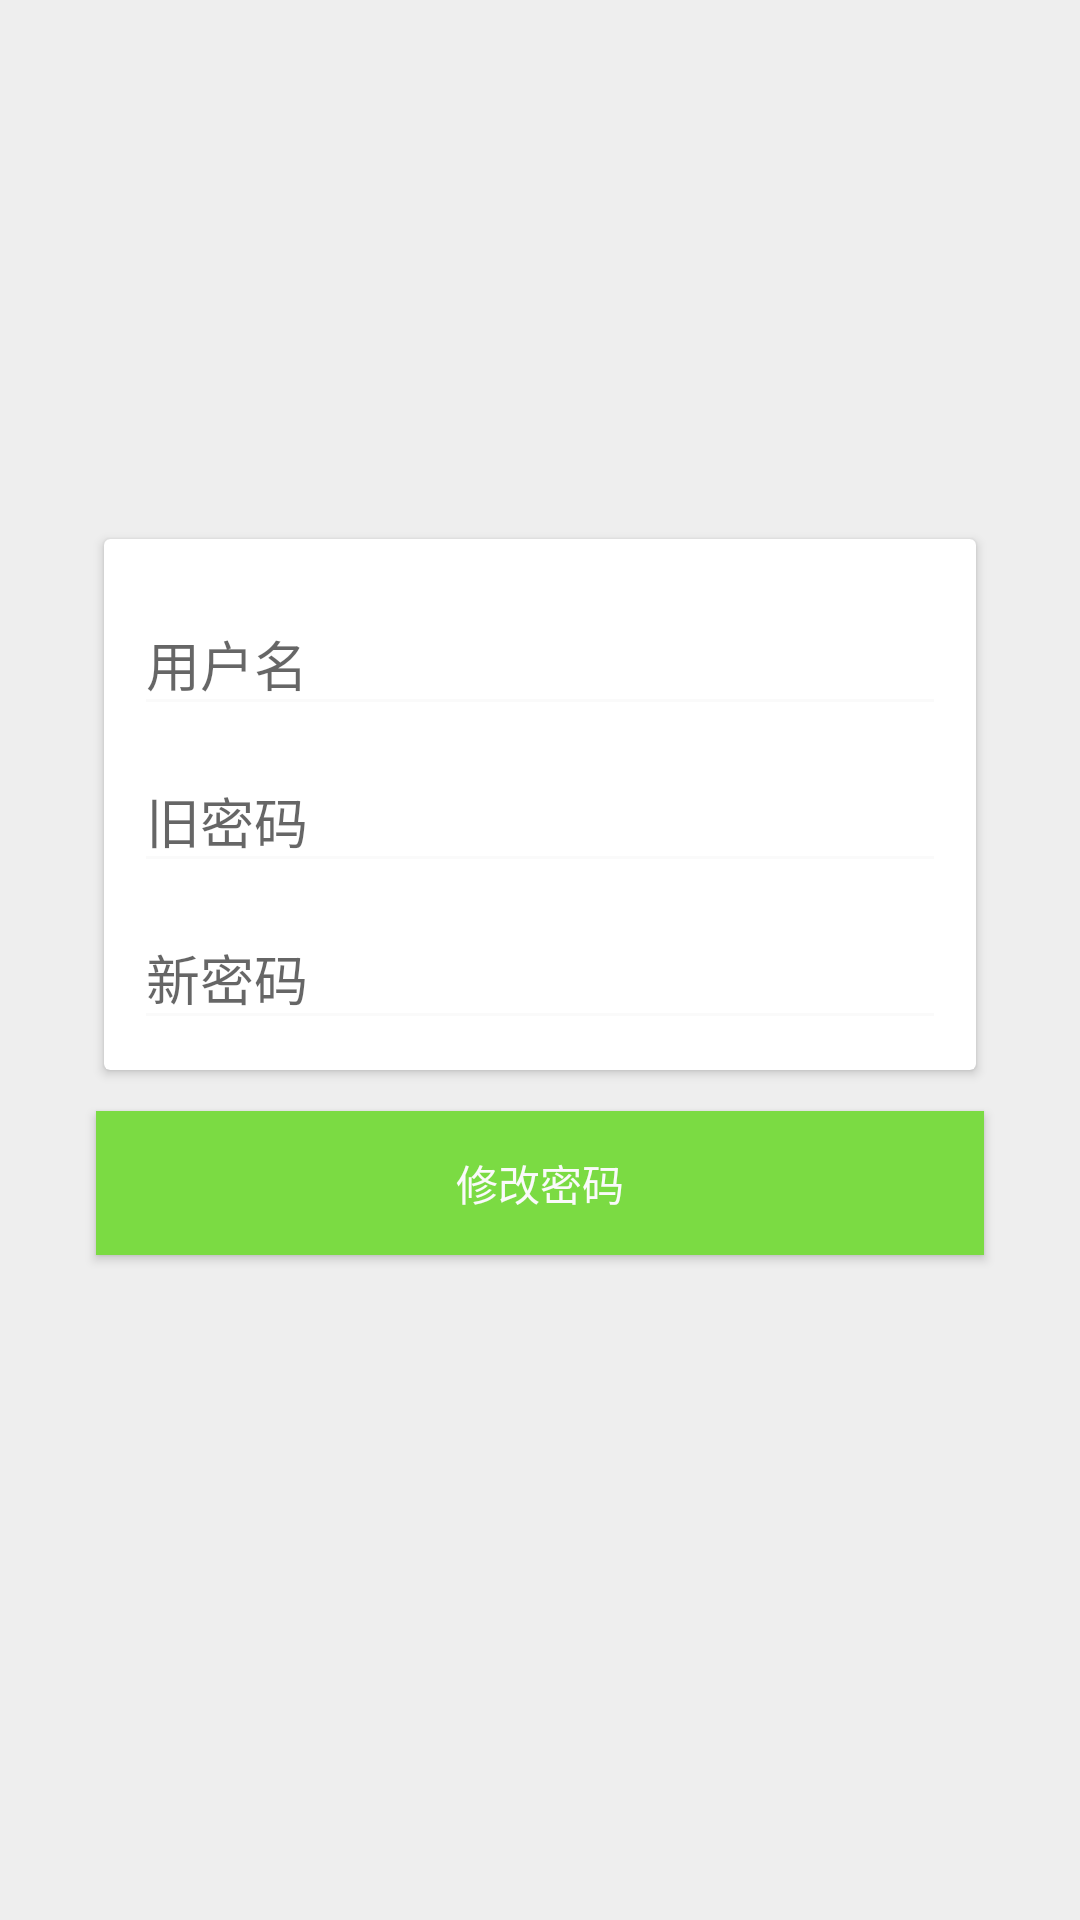

Layout XML and referenced resources for this Android screen:
<!-- AndroidManifest.xml: application theme BaseAppTheme -->
<!-- res/layout/activity_update_password.xml -->
<?xml version="1.0" encoding="utf-8"?>
<android.support.design.widget.CoordinatorLayout xmlns:android="http://schemas.android.com/apk/res/android"
    xmlns:app="http://schemas.android.com/apk/res-auto"
    xmlns:tools="http://schemas.android.com/tools"
    android:id="@+id/root"
    android:layout_width="match_parent"
    android:layout_height="match_parent"
    android:background="@color/background"
    android:fitsSystemWindows="true"
    android:focusableInTouchMode="true"
    tools:context=".activity.updatepassword.UpdatePasswordActivity">

    <android.support.constraint.ConstraintLayout
        android:layout_width="match_parent"
        android:layout_height="match_parent">

        <ProgressBar
            android:id="@+id/progressBar"
            android:layout_width="wrap_content"
            android:layout_height="wrap_content"
            android:layout_marginTop="64dp"
            android:visibility="invisible"
            app:layout_constraintBottom_toTopOf="@id/card"
            app:layout_constraintLeft_toLeftOf="parent"
            app:layout_constraintRight_toRightOf="parent"
            app:layout_constraintTop_toTopOf="parent" />

        <android.support.v7.widget.CardView
            android:id="@+id/card"
            android:layout_width="0dp"
            android:layout_height="wrap_content"
            android:layout_marginEnd="32dp"
            android:layout_marginStart="32dp"
            android:layout_marginTop="64dp"
            app:cardCornerRadius="2dp"
            app:cardElevation="2dp"
            app:cardPreventCornerOverlap="true"
            app:cardUseCompatPadding="true"
            app:contentPadding="10dp"
            app:layout_constraintLeft_toLeftOf="parent"
            app:layout_constraintRight_toRightOf="parent"
            app:layout_constraintTop_toBottomOf="@id/progressBar">

            <LinearLayout
                android:layout_width="match_parent"
                android:layout_height="wrap_content"
                android:orientation="vertical">

                <android.support.design.widget.TextInputLayout
                    android:layout_width="match_parent"
                    android:layout_height="wrap_content">

                    <android.support.v7.widget.AppCompatEditText
                        android:id="@+id/username"
                        android:layout_width="match_parent"
                        android:layout_height="wrap_content"
                        android:hint="@string/username"
                        android:singleLine="true"
                        android:textColor="@color/text_color" />

                </android.support.design.widget.TextInputLayout>

                <android.support.design.widget.TextInputLayout
                    android:layout_width="match_parent"
                    android:layout_height="wrap_content">

                </android.support.design.widget.TextInputLayout>

                <android.support.design.widget.TextInputLayout
                    android:layout_width="match_parent"
                    android:layout_height="wrap_content">

                    <android.support.v7.widget.AppCompatEditText
                        android:id="@+id/password"
                        android:layout_width="match_parent"
                        android:layout_height="wrap_content"
                        android:hint="@string/original_password"
                        android:inputType="textPassword"
                        android:singleLine="true"
                        android:textColor="@color/text_color" />

                </android.support.design.widget.TextInputLayout>

                <android.support.design.widget.TextInputLayout
                    android:layout_width="match_parent"
                    android:layout_height="wrap_content">

                    <android.support.v7.widget.AppCompatEditText
                        android:id="@+id/repassword"
                        android:layout_width="match_parent"
                        android:layout_height="wrap_content"
                        android:hint="@string/update_password"
                        android:inputType="textPassword"
                        android:singleLine="true"
                        android:textColor="@color/text_color" />

                </android.support.design.widget.TextInputLayout>

            </LinearLayout>

        </android.support.v7.widget.CardView>

        <android.support.v7.widget.AppCompatButton
            android:id="@+id/updatePassword"
            android:layout_width="0dp"
            android:layout_height="wrap_content"
            android:layout_marginTop="10dp"
            android:background="@color/green"
            android:text="@string/change_password"
            android:textColor="@color/white"
            app:layout_constraintLeft_toLeftOf="@+id/card"
            app:layout_constraintRight_toRightOf="@+id/card"
            app:layout_constraintTop_toBottomOf="@+id/card" />
    </android.support.constraint.ConstraintLayout>

</android.support.design.widget.CoordinatorLayout>
<!-- resources referenced by this layout -->
<resources>
  <color name="background">#eeeeee</color>
  <color name="green">#7bdb43</color>
  <color name="text_color">#bfbfbf</color>
  <color name="white">#fafafa</color>
  <string name="change_password">修改密码</string>
  <string name="original_password">旧密码</string>
  <string name="update_password">新密码</string>
  <string name="username">用户名</string>
  <style name="BaseAppTheme" parent="Theme.AppCompat.Light">
          <item name="colorPrimary">@color/colorPrimary</item>
          <item name="colorPrimaryDark">@color/status_bar</item>
          <item name="colorAccent">@color/zhihu</item>
          <item name="windowActionBar">false</item>
          <item name="windowNoTitle">true</item>
          <item name="android:actionMenuTextColor">@android:color/white</item>
          <item name="actionMenuTextAppearance">@style/MenuText</item>
          
          <item name="android:textColorSecondary">@color/white</item>
          
      </style>
  <color name="colorPrimary">#3F51B5</color>
  <color name="status_bar">#176fb9</color>
  <color name="zhihu">#1d8ae7</color>
  <style name="MenuText">
          <item name="android:textSize">16sp</item>
      </style>
</resources>
